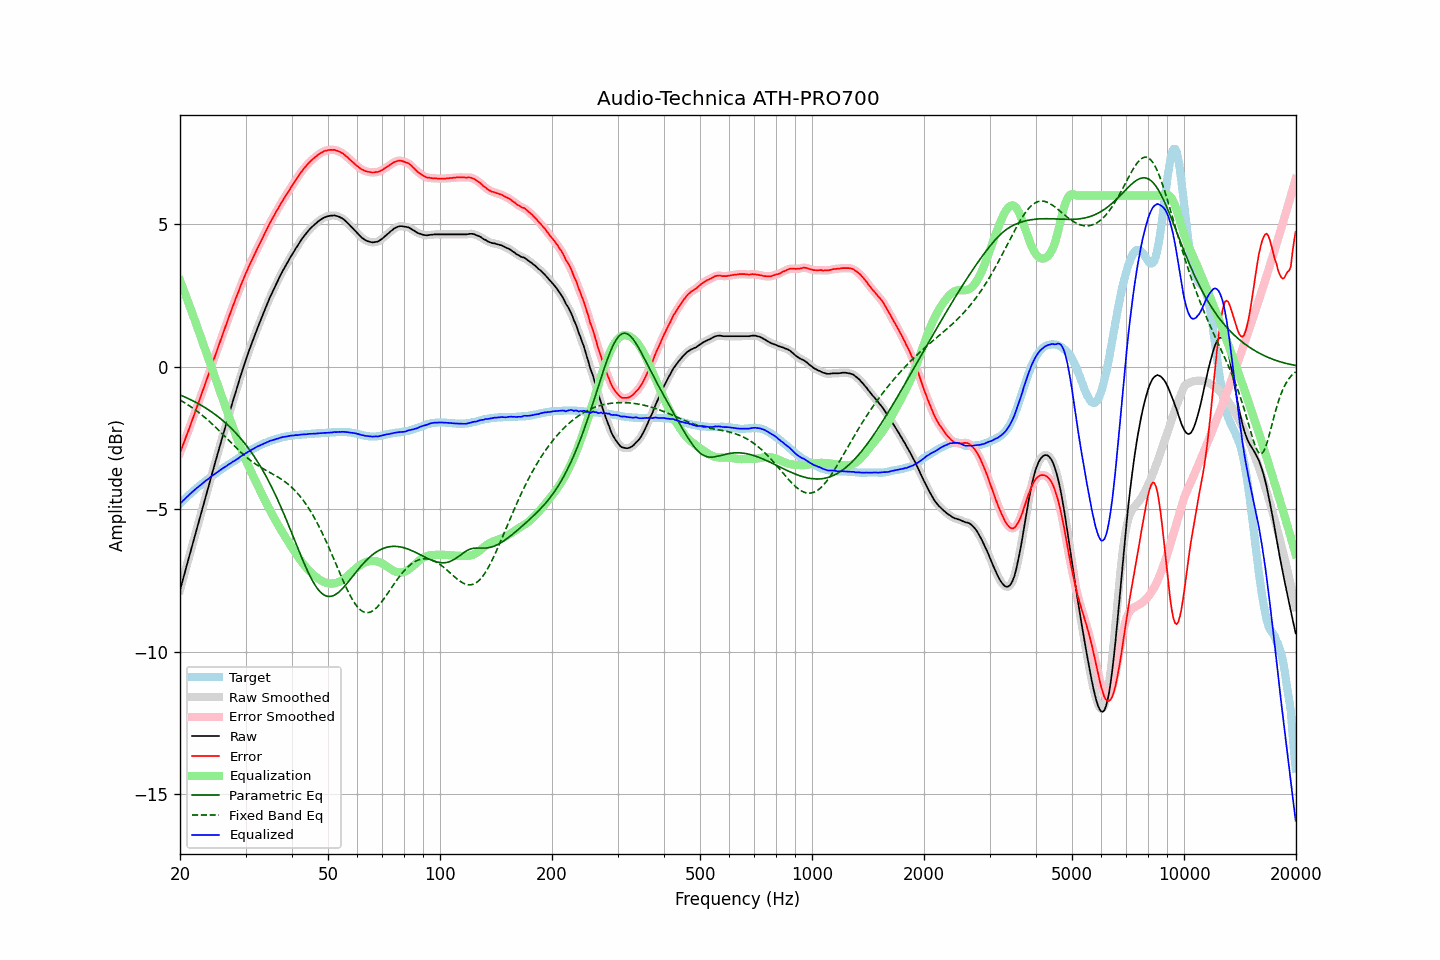

Data behind this chart, as committed beside it:
frequency, raw, error, smoothed, error_smoothed, equalization, parametric_eq, fixed_band_eq, equalized_raw, equalized_smoothed, target
20.00, -7.83, -3.02, -7.83, -3.03, 3.03, -0.99, -1.17, -4.81, -4.81, -4.81
20.20, -7.63, -2.88, -7.63, -2.88, 2.88, -1.01, -1.20, -4.75, -4.75, -4.75
20.40, -7.42, -2.72, -7.43, -2.73, 2.73, -1.04, -1.24, -4.69, -4.70, -4.70
20.61, -7.23, -2.59, -7.22, -2.58, 2.58, -1.06, -1.27, -4.65, -4.64, -4.64
20.81, -7.01, -2.42, -7.01, -2.43, 2.43, -1.09, -1.30, -4.58, -4.59, -4.59
21.02, -6.81, -2.28, -6.81, -2.28, 2.28, -1.11, -1.34, -4.53, -4.53, -4.53
21.23, -6.60, -2.12, -6.60, -2.12, 2.12, -1.14, -1.38, -4.48, -4.48, -4.48
21.44, -6.40, -1.97, -6.40, -1.97, 1.97, -1.17, -1.42, -4.43, -4.43, -4.43
21.66, -6.19, -1.82, -6.19, -1.81, 1.82, -1.20, -1.45, -4.38, -4.38, -4.38
21.87, -5.99, -1.66, -5.99, -1.66, 1.66, -1.23, -1.50, -4.33, -4.33, -4.33
22.09, -5.78, -1.50, -5.78, -1.50, 1.50, -1.25, -1.54, -4.28, -4.28, -4.28
22.31, -5.58, -1.35, -5.58, -1.35, 1.35, -1.29, -1.58, -4.23, -4.23, -4.23
22.54, -5.38, -1.19, -5.37, -1.19, 1.19, -1.32, -1.62, -4.19, -4.19, -4.19
22.76, -5.17, -1.03, -5.17, -1.03, 1.03, -1.35, -1.67, -4.14, -4.14, -4.14
22.99, -4.96, -0.86, -4.96, -0.87, 0.87, -1.38, -1.71, -4.09, -4.09, -4.10
23.22, -4.76, -0.71, -4.76, -0.71, 0.71, -1.42, -1.76, -4.05, -4.05, -4.05
23.45, -4.55, -0.54, -4.56, -0.55, 0.55, -1.45, -1.81, -4.00, -4.01, -4.01
23.69, -4.36, -0.40, -4.35, -0.39, 0.39, -1.49, -1.86, -3.96, -3.96, -3.96
23.92, -4.15, -0.23, -4.15, -0.23, 0.23, -1.52, -1.91, -3.92, -3.92, -3.92
24.16, -3.94, -0.07, -3.94, -0.07, 0.07, -1.56, -1.96, -3.87, -3.87, -3.87
24.40, -3.74, 0.09, -3.74, 0.09, -0.09, -1.60, -2.01, -3.83, -3.83, -3.83
24.65, -3.54, 0.25, -3.54, 0.25, -0.25, -1.64, -2.06, -3.79, -3.79, -3.79
24.89, -3.34, 0.41, -3.34, 0.41, -0.41, -1.68, -2.12, -3.75, -3.75, -3.75
25.14, -3.14, 0.57, -3.14, 0.57, -0.57, -1.72, -2.17, -3.71, -3.71, -3.71
25.39, -2.94, 0.73, -2.94, 0.73, -0.73, -1.77, -2.23, -3.67, -3.67, -3.67
25.65, -2.74, 0.89, -2.74, 0.89, -0.89, -1.81, -2.28, -3.63, -3.63, -3.63
25.91, -2.55, 1.04, -2.55, 1.04, -1.05, -1.86, -2.34, -3.59, -3.59, -3.59
26.16, -2.35, 1.20, -2.35, 1.20, -1.20, -1.91, -2.39, -3.55, -3.55, -3.55
26.43, -2.16, 1.36, -2.15, 1.36, -1.36, -1.96, -2.45, -3.52, -3.52, -3.52
26.69, -1.96, 1.52, -1.96, 1.52, -1.52, -2.01, -2.51, -3.48, -3.48, -3.48
26.96, -1.76, 1.67, -1.77, 1.68, -1.68, -2.06, -2.57, -3.44, -3.44, -3.44
27.23, -1.57, 1.83, -1.57, 1.83, -1.83, -2.11, -2.62, -3.41, -3.40, -3.41
27.50, -1.38, 1.99, -1.38, 1.99, -1.98, -2.17, -2.68, -3.37, -3.37, -3.37
27.77, -1.19, 2.14, -1.19, 2.14, -2.14, -2.22, -2.74, -3.33, -3.33, -3.33
28.05, -1.01, 2.29, -1.01, 2.29, -2.29, -2.28, -2.79, -3.30, -3.30, -3.30
28.33, -0.82, 2.44, -0.82, 2.43, -2.44, -2.34, -2.85, -3.26, -3.26, -3.26
28.62, -0.65, 2.57, -0.64, 2.58, -2.58, -2.41, -2.90, -3.23, -3.22, -3.22
28.90, -0.45, 2.73, -0.46, 2.73, -2.73, -2.47, -2.96, -3.18, -3.18, -3.18
29.19, -0.27, 2.88, -0.27, 2.87, -2.87, -2.54, -3.01, -3.14, -3.14, -3.15
29.48, -0.10, 3.01, -0.10, 3.01, -3.01, -2.60, -3.06, -3.11, -3.10, -3.11
29.78, 0.08, 3.15, 0.07, 3.15, -3.14, -2.67, -3.11, -3.07, -3.07, -3.07
30.08, 0.24, 3.28, 0.24, 3.28, -3.28, -2.74, -3.16, -3.03, -3.03, -3.04
30.38, 0.41, 3.40, 0.41, 3.41, -3.41, -2.82, -3.21, -3.00, -3.00, -3.00
30.68, 0.57, 3.54, 0.57, 3.53, -3.53, -2.89, -3.25, -2.97, -2.97, -2.97
30.99, 0.73, 3.66, 0.72, 3.66, -3.66, -2.97, -3.29, -2.93, -2.93, -2.93
31.30, 0.88, 3.78, 0.88, 3.78, -3.78, -3.05, -3.34, -2.90, -2.90, -2.90
31.61, 1.03, 3.90, 1.03, 3.90, -3.90, -3.14, -3.38, -2.87, -2.87, -2.87
31.93, 1.18, 4.01, 1.18, 4.02, -4.01, -3.22, -3.42, -2.84, -2.84, -2.84
32.24, 1.33, 4.14, 1.32, 4.13, -4.13, -3.31, -3.45, -2.80, -2.81, -2.81
32.57, 1.47, 4.25, 1.47, 4.25, -4.25, -3.40, -3.49, -2.78, -2.78, -2.78
32.89, 1.61, 4.36, 1.61, 4.36, -4.36, -3.49, -3.52, -2.75, -2.75, -2.75
33.22, 1.75, 4.48, 1.75, 4.47, -4.48, -3.59, -3.56, -2.73, -2.73, -2.73
33.55, 1.89, 4.59, 1.89, 4.59, -4.59, -3.69, -3.59, -2.70, -2.70, -2.70
33.89, 2.03, 4.71, 2.03, 4.71, -4.71, -3.79, -3.62, -2.68, -2.68, -2.68
34.23, 2.17, 4.83, 2.17, 4.82, -4.82, -3.89, -3.65, -2.65, -2.65, -2.66
34.57, 2.30, 4.93, 2.30, 4.93, -4.93, -4.00, -3.68, -2.63, -2.63, -2.63
34.92, 2.44, 5.05, 2.43, 5.04, -5.04, -4.11, -3.71, -2.60, -2.61, -2.61
35.27, 2.56, 5.15, 2.56, 5.14, -5.14, -4.22, -3.74, -2.59, -2.59, -2.59
35.62, 2.68, 5.25, 2.68, 5.25, -5.25, -4.34, -3.78, -2.57, -2.57, -2.57
35.97, 2.80, 5.35, 2.80, 5.35, -5.35, -4.46, -3.81, -2.55, -2.55, -2.55
... 635 more rows
